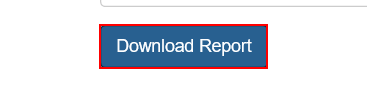
Task: Sample process used as example for a CI/CD pipeline implementation.
Workflow: System1_ExtractReportForMonth_wb

Step 1 [try]: click on the button

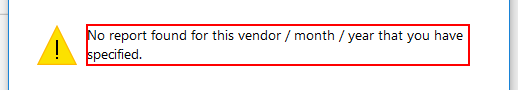
Step 2: find in window 'Message from webpage' (iexplore.exe)

Step 3: find the text 'No report found for *' in window 'Message from webpage' (iexplore.exe) (same screen as step 2)

Step 4 [then]: click on the button in window 'Message from webpage' (iexplore.exe) (no picture)

Step 5 [else]: click on the drop down button in window 'ACME System 1 - Reports - Download Monthly Report - Internet Exp*' (iexplore.exe) (no picture)

Step 6: click on 'menu item  Save as' (iexplore.exe) (no picture)

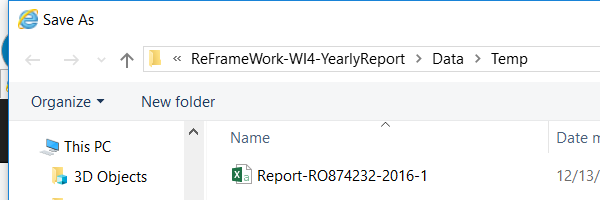
Step 7: Attach Window 'SaveAs Dialog' on the dialog in window 'Save As' (iexplore.exe)
